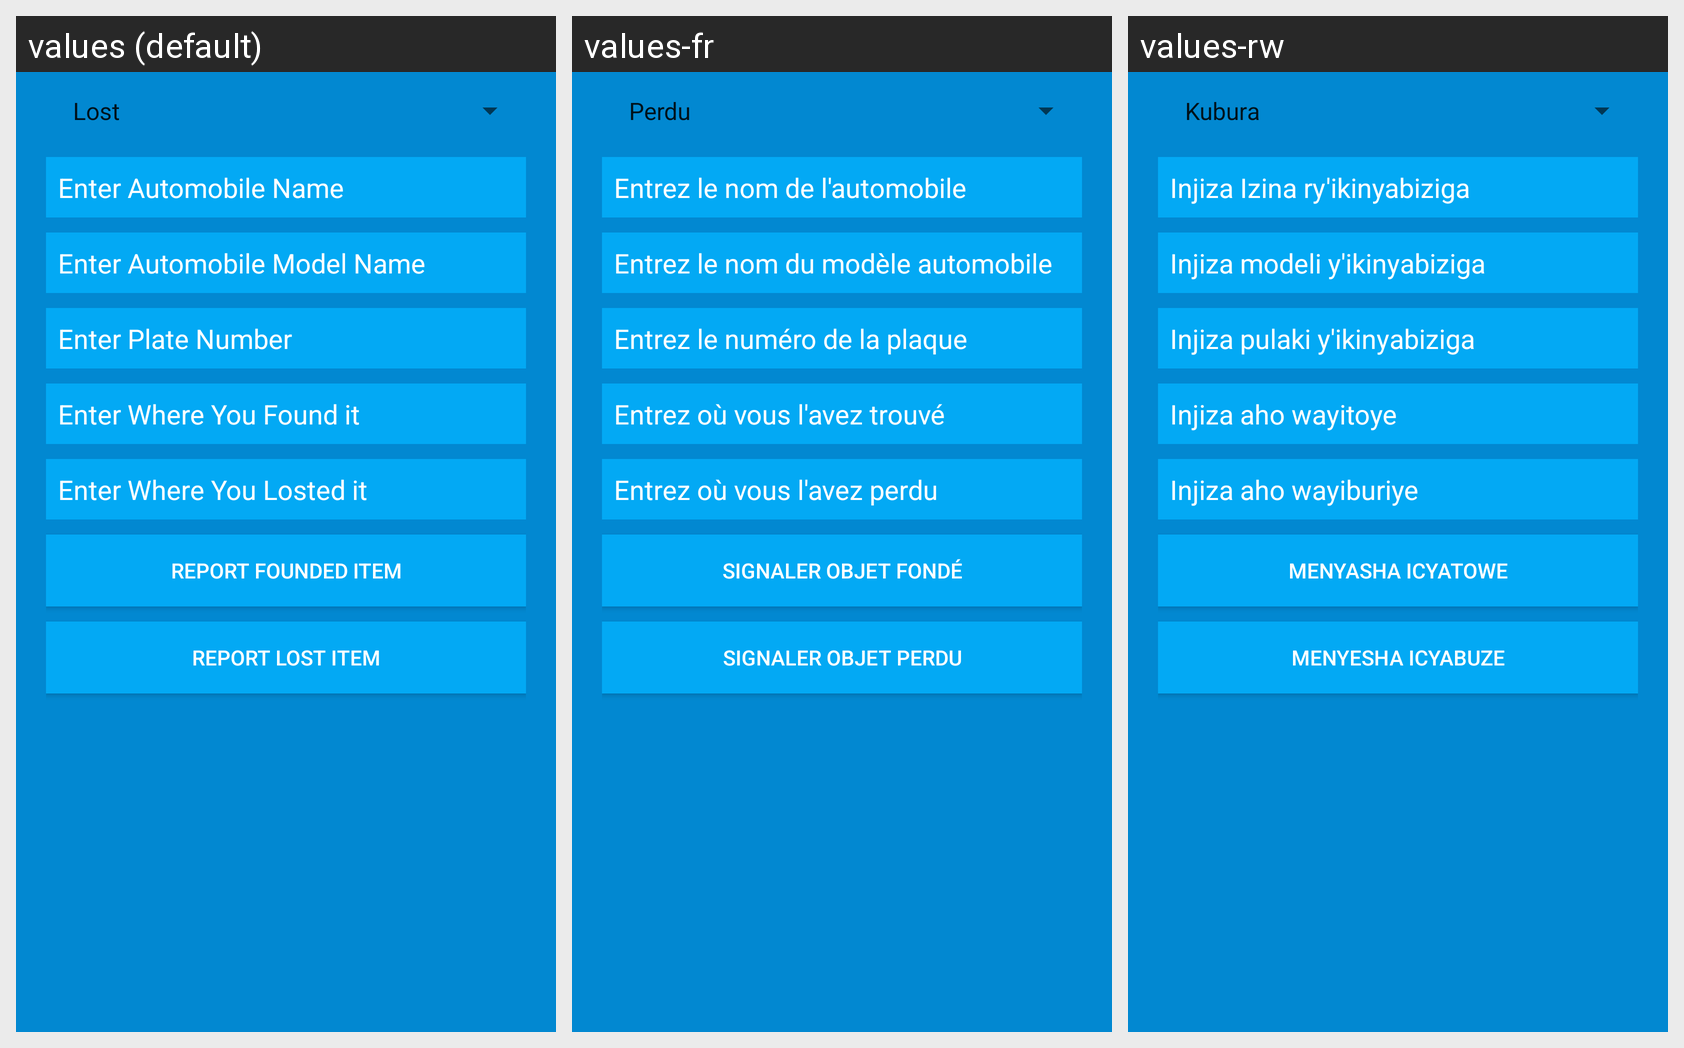

Here is an Android app screen in its default locale and in the app's own translations. Write out the translated-string differences for the strings that appear on this screen.
Android screen res/layout/fragment_automobile.xml rendered under 3 locales, left to right: values (default), values-fr, values-rw. Device: Nexus 5 (rendered at 1080×1920; each locale shown at half size, 540×960, under a caption strip naming it); theme AppTheme.
Strings drawn on this screen, with the default value and each locale's value (text and hints the layout hard-codes, and strings that could not be matched under every locale, appear in the picture but are not listed):

hint_automobile_name
  values: Enter Automobile Name
  values-fr: Entrez le nom de l'automobile
  values-rw: Injiza Izina ry'ikinyabiziga

hint_automobile_model_name
  values: Enter Automobile Model Name
  values-fr: Entrez le nom du modèle automobile
  values-rw: Injiza modeli y'ikinyabiziga

hint_automobile_plate_number
  values: Enter Plate Number
  values-fr: Entrez le numéro de la plaque
  values-rw: Injiza pulaki y'ikinyabiziga

hint_found_location
  values: Enter Where You Found it
  values-fr: Entrez où vous l'avez trouvé
  values-rw: Injiza aho wayitoye

hint_lost_location
  values: Enter Where You Losted it
  values-fr: Entrez où vous l'avez perdu
  values-rw: Injiza aho wayiburiye

btn_report_found
  values: Report Founded Item
  values-fr: Signaler Objet fondé
  values-rw: Menyasha Icyatowe

btn_report_lost
  values: Report Lost Item
  values-fr: Signaler Objet perdu
  values-rw: Menyesha Icyabuze
